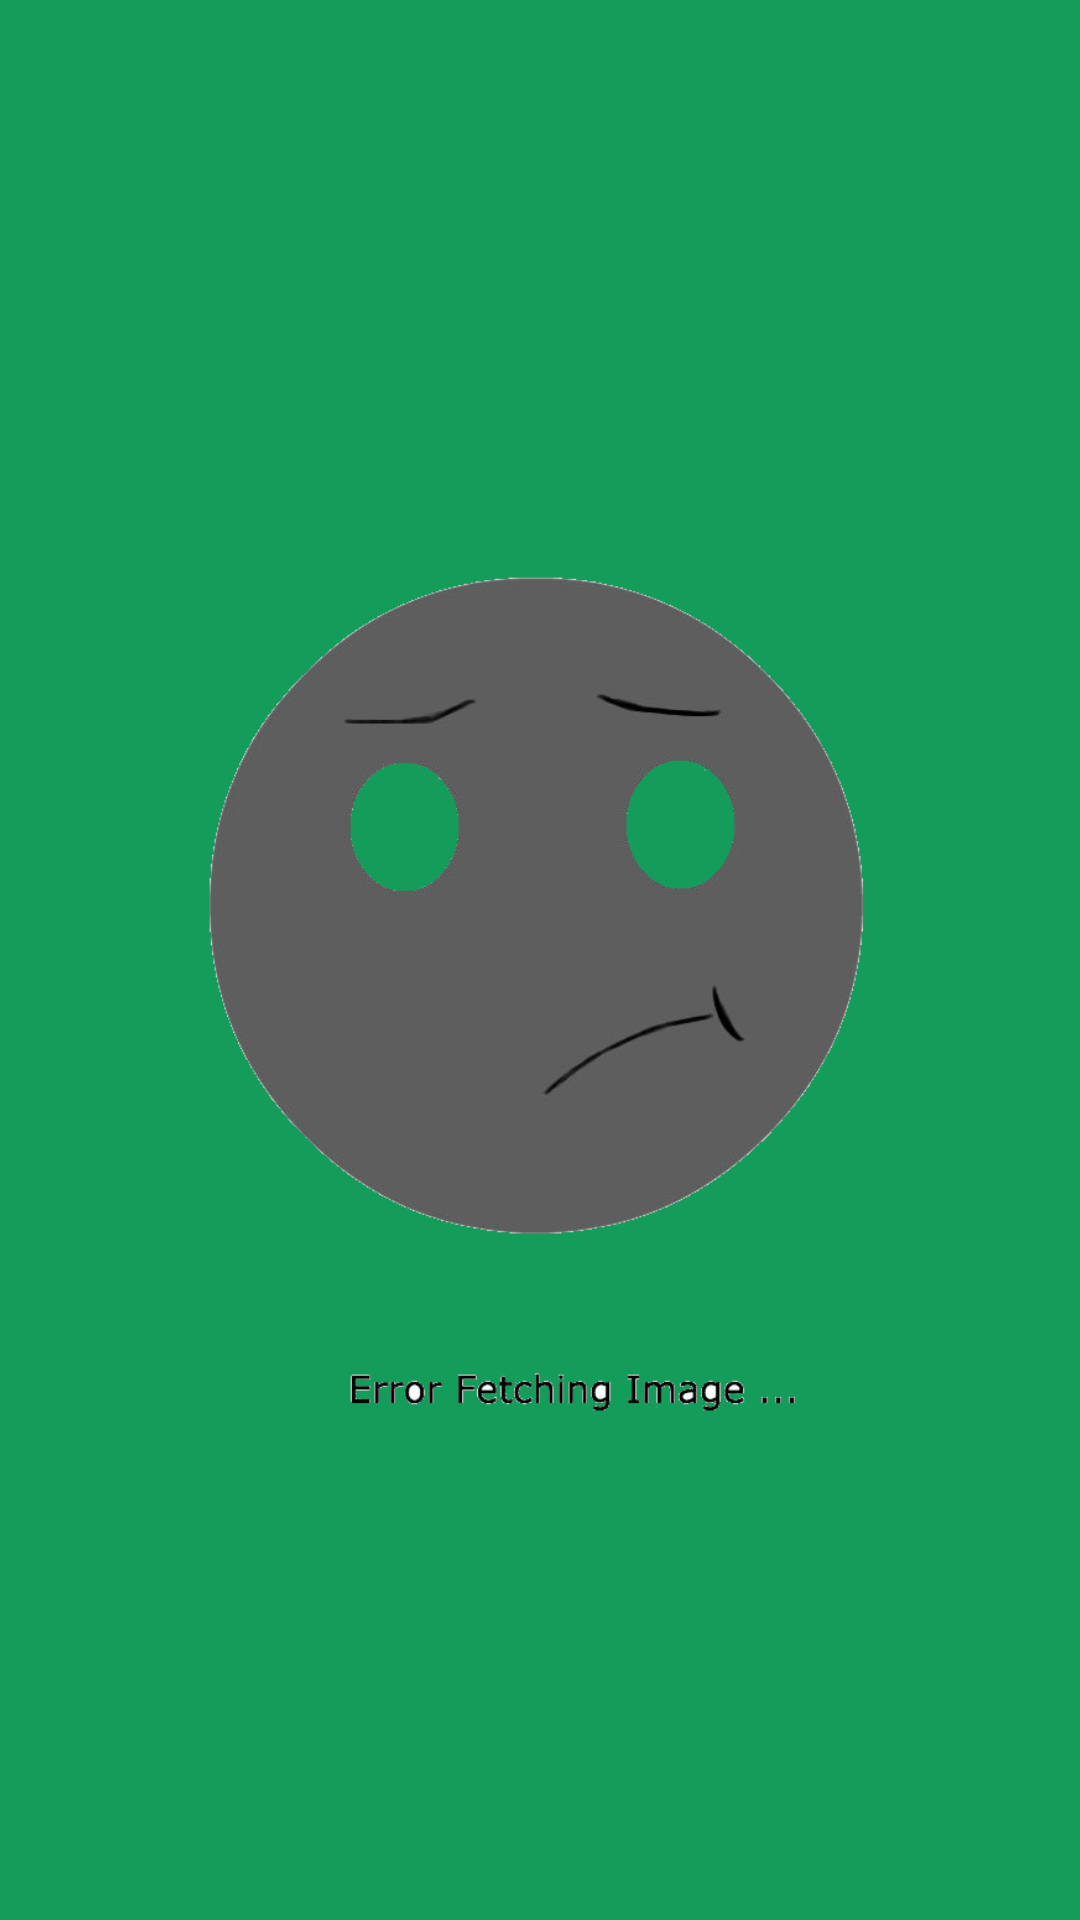

The Android layout XML behind this screen, and the referenced resources:
<!-- AndroidManifest.xml: application theme AppTheme -->
<!-- res/layout/fridgecamera_error.xml -->
<?xml version="1.0" encoding="utf-8"?>
<RelativeLayout xmlns:android="http://schemas.android.com/apk/res/android"
    xmlns:app="http://schemas.android.com/apk/res-auto"
    xmlns:tools="http://schemas.android.com/tools"
    android:layout_width="match_parent"
    android:layout_height="match_parent"
    android:paddingBottom="@dimen/activity_vertical_margin"
    android:paddingLeft="@dimen/activity_horizontal_margin"
    android:paddingRight="@dimen/activity_horizontal_margin"
    android:paddingTop="@dimen/activity_vertical_margin"
    tools:context="byob.beersnob6.FridgeCameraActivity"
    android:background="@color/green">

    <ImageView
        android:id="@+id/imageView3"
        android:layout_width="wrap_content"
        android:layout_height="wrap_content"
        app:srcCompat="@drawable/fridgecamfetcherror"
        android:layout_alignParentTop="true"
        android:layout_alignParentLeft="true"
        android:layout_alignParentStart="true" />
</RelativeLayout>
<!-- resources referenced by this layout -->
<resources>
  <color name="green">#139C5A</color>
  <dimen name="activity_horizontal_margin">15dp</dimen>
  <dimen name="activity_vertical_margin">10dp</dimen>
  <!-- drawable fridgecamfetcherror: png bitmap (drawable, 45501 bytes) -->
  <style name="AppTheme" parent="Theme.AppCompat.Light.DarkActionBar">
          
          <item name="colorPrimary">@color/gold</item>
          <item name="colorPrimaryDark">@color/black</item>
          <item name="colorAccent">@color/colorAccent</item>
          <item name="android:titleTextStyle">@style/MyTheme.ActionBar.TitleTextStyle</item>
      </style>
  <color name="gold">#FFEC00</color>
  <color name="black">#000000</color>
  <color name="colorAccent">#FF4081</color>
  <style name="MyTheme.ActionBar.TitleTextStyle" parent="@android:style/TextAppearance.Holo.Widget.ActionBar.Title">
          <item name="android:textColor">@color/black</item>
      </style>
</resources>
